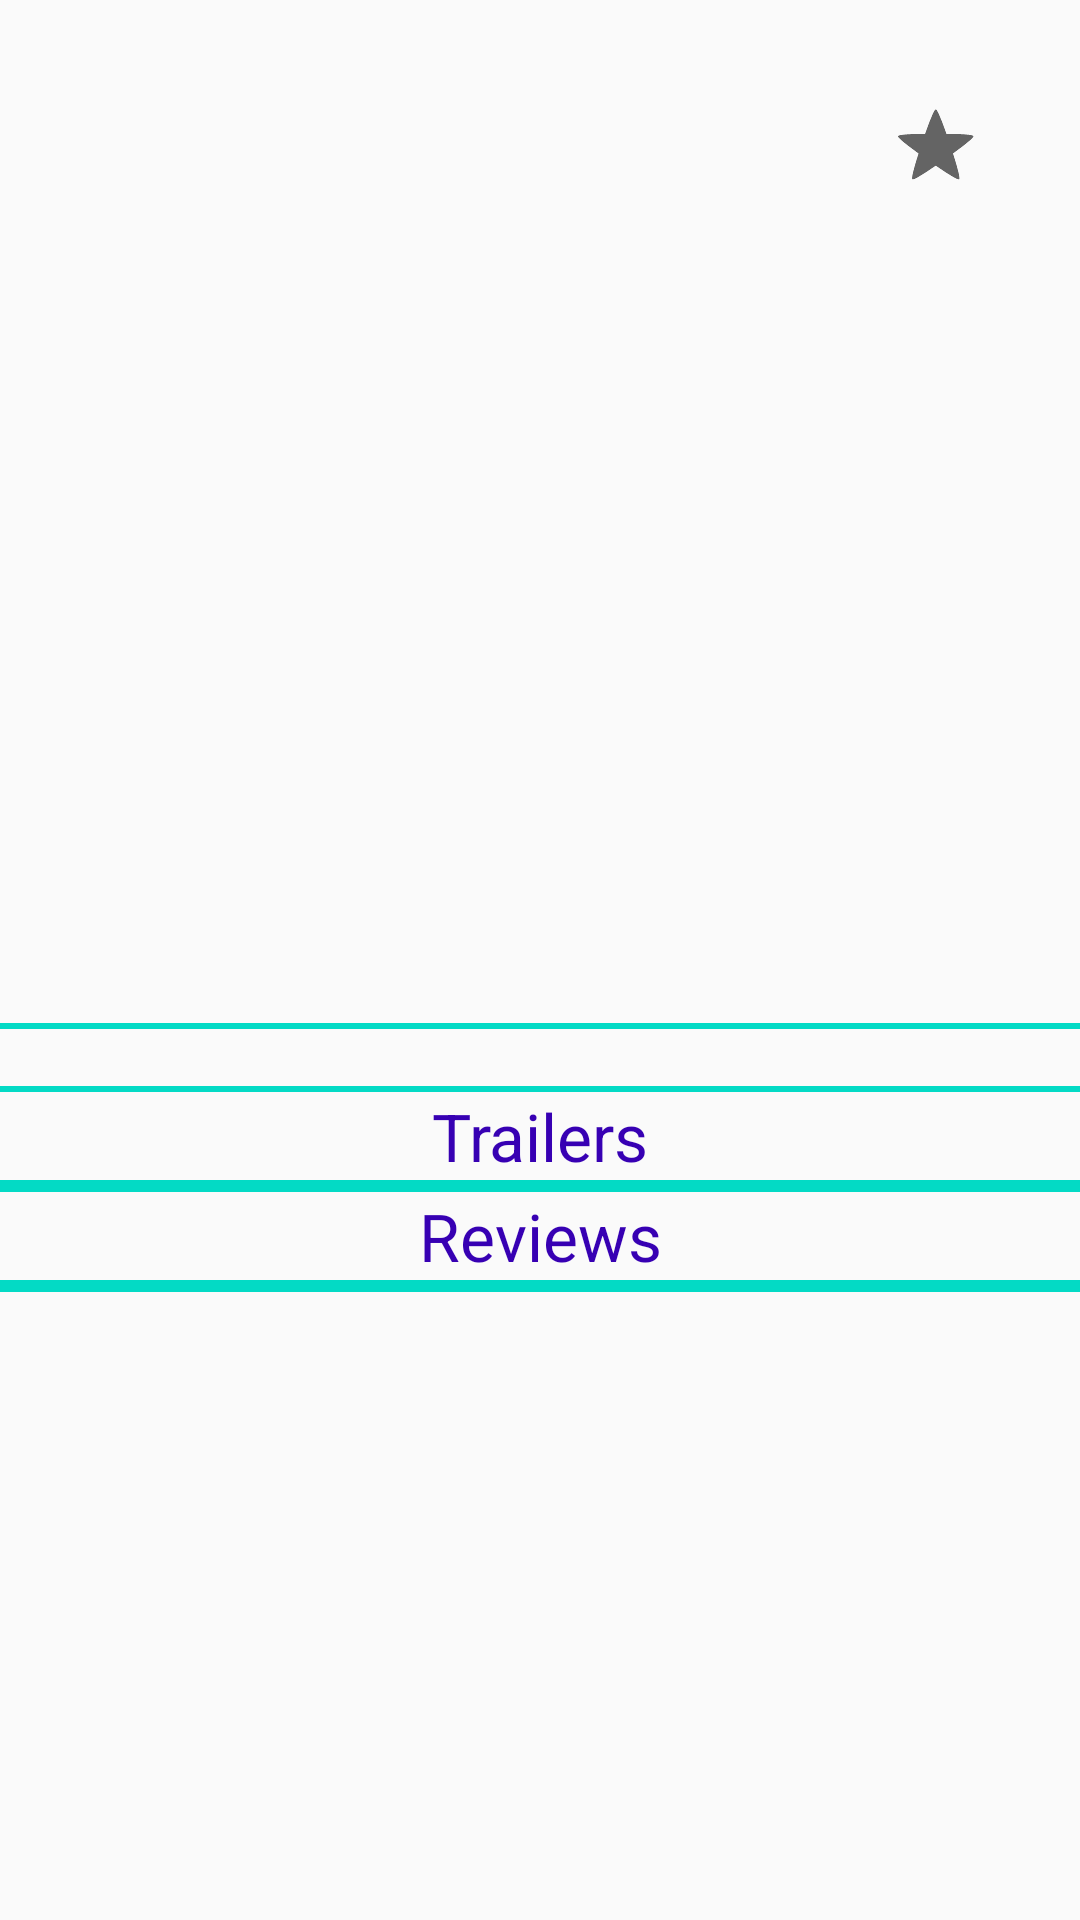

Layout XML and referenced resources for this Android screen:
<!-- AndroidManifest.xml: application theme AppTheme -->
<!-- res/layout/activity_movie_details.xml -->
<?xml version="1.0" encoding="utf-8"?>
<FrameLayout xmlns:android="http://schemas.android.com/apk/res/android"
    xmlns:tools="http://schemas.android.com/tools"
    android:layout_width="match_parent"
    android:layout_height="match_parent">

    <TextView
        android:id="@+id/tv_error_message_details"
        android:layout_width="wrap_content"
        android:layout_height="wrap_content"
        android:layout_gravity="center"
        android:padding="16dp"
        android:text="@string/something_went_wrong"
        android:textSize="20sp"
        android:visibility="invisible" />

    <ProgressBar
        android:id="@+id/pb_loading_indicator_detail"
        android:layout_width="42dp"
        android:layout_height="42dp"
        android:layout_gravity="center"
        android:visibility="invisible" />

    <LinearLayout
        android:layout_width="match_parent"
        android:layout_height="match_parent"
        android:orientation="vertical">

        <ImageView
            android:id="@+id/iv_detail_poster"
            android:layout_width="match_parent"
            android:layout_height="0dp"
            android:layout_weight="1" />



        <LinearLayout
            android:id="@+id/details_section"
            android:layout_width="match_parent"
            android:layout_height="0dp"
            android:layout_weight="1"
            android:orientation="vertical"
            android:visibility="visible">
            <View
                android:layout_width="match_parent"
                android:layout_height="2dp"
                android:background="@color/colorAccent"
                style="@style/makeInvisible"/>
            <LinearLayout
                android:layout_width="match_parent"
                android:layout_height="wrap_content"
                android:paddingLeft="16dp"
                android:paddingRight="16dp">

                <TextView
                    android:id="@+id/tv_movie_title"
                    android:layout_width="0dp"
                    android:layout_height="wrap_content"
                    android:layout_weight="1"
                    tools:text="TITLE" />

                <TextView
                    android:id="@+id/tv_release_date"
                    android:layout_width="0dp"
                    android:layout_height="wrap_content"
                    android:layout_weight="1"
                    tools:text="Release Date" />

                <TextView
                    android:id="@+id/tv_rating"
                    android:layout_width="0dp"
                    android:layout_height="wrap_content"
                    android:layout_weight="1"
                    tools:text="Rating" />
            </LinearLayout>

            <androidx.core.widget.NestedScrollView
                android:layout_width="match_parent"
                android:layout_height="match_parent"
                >

                <LinearLayout

                    android:layout_width="match_parent"
                    android:layout_height="wrap_content"
                    android:orientation="vertical"
                    >

                    <View
                        android:layout_width="match_parent"
                        android:layout_height="2dp"
                        android:background="@color/colorAccent" />

                    <TextView
                        android:id="@+id/tv_description"
                        android:layout_width="match_parent"
                        android:layout_height="wrap_content"
                        tools:text="Description goes here" />

                    <View
                        android:layout_width="match_parent"
                        android:layout_height="2dp"
                        android:background="@color/colorAccent" />
                    <TextView
                        android:layout_width="match_parent"
                        android:layout_height="wrap_content"
                        android:gravity="center_horizontal"
                        android:text="@string/trailers"
                        android:textColor="@color/colorPrimaryDark"
                        android:textSize="22dp" />


                    <View
                        android:layout_width="match_parent"
                        android:layout_height="2dp"
                        android:background="@color/colorAccent" />


                    <androidx.recyclerview.widget.RecyclerView
                        android:id="@+id/recycled_trailers"
                        android:layout_width="match_parent"
                        android:layout_height="wrap_content" />



                    <View
                        android:layout_width="match_parent"
                        android:layout_height="2dp"
                        android:background="@color/colorAccent" />

                    <TextView
                        android:layout_width="match_parent"
                        android:layout_height="wrap_content"
                        android:gravity="center_horizontal"
                        android:text="@string/reviews"
                        android:textColor="@color/colorPrimaryDark"
                        android:textSize="22dp" />

                    <View
                        android:layout_width="match_parent"
                        android:layout_height="2dp"
                        android:background="@color/colorAccent" />

                    <androidx.recyclerview.widget.RecyclerView
                        android:id="@+id/recycle_reviews"
                        android:layout_width="match_parent"
                        android:layout_height="match_parent" />
                    <TextView
                        android:id="@+id/no_reviews_available"
                        android:layout_width="match_parent"
                        android:layout_height="match_parent"
                        android:text="@string/no_reviews_available"
                        android:gravity="center"
                        android:visibility="gone"/>
                    <View
                        android:layout_width="match_parent"
                        android:layout_height="2dp"
                        android:background="@color/colorAccent" />


                </LinearLayout>
            </androidx.core.widget.NestedScrollView>
        </LinearLayout>

    </LinearLayout>

    <CheckBox
        android:id="@+id/check_box_favorite_star"
        style="?android:attr/starStyle"
        android:layout_width="wrap_content"
        android:layout_height="wrap_content"
        android:layout_gravity="right"
        android:layout_margin="32dp" />
</FrameLayout>
<!-- resources referenced by this layout -->
<resources>
  <color name="colorAccent">#03DAC5</color>
  <color name="colorPrimaryDark">#3700B3</color>
  <string name="no_reviews_available">No reviews available at this time</string>
  <string name="reviews">Reviews</string>
  <string name="something_went_wrong">there was an error loading</string>
  <string name="trailers">Trailers</string>
  <style name="makeInvisible">
          <item name="android:visibility">invisible</item>
      </style>
  <style name="AppTheme" parent="Theme.AppCompat.Light.DarkActionBar">
          
          <item name="colorPrimary">@color/colorPrimary</item>
          <item name="colorPrimaryDark">@color/colorPrimaryDark</item>
          <item name="colorAccent">@color/colorAccent</item>
      </style>
  <color name="colorPrimary">#6200EE</color>
</resources>
